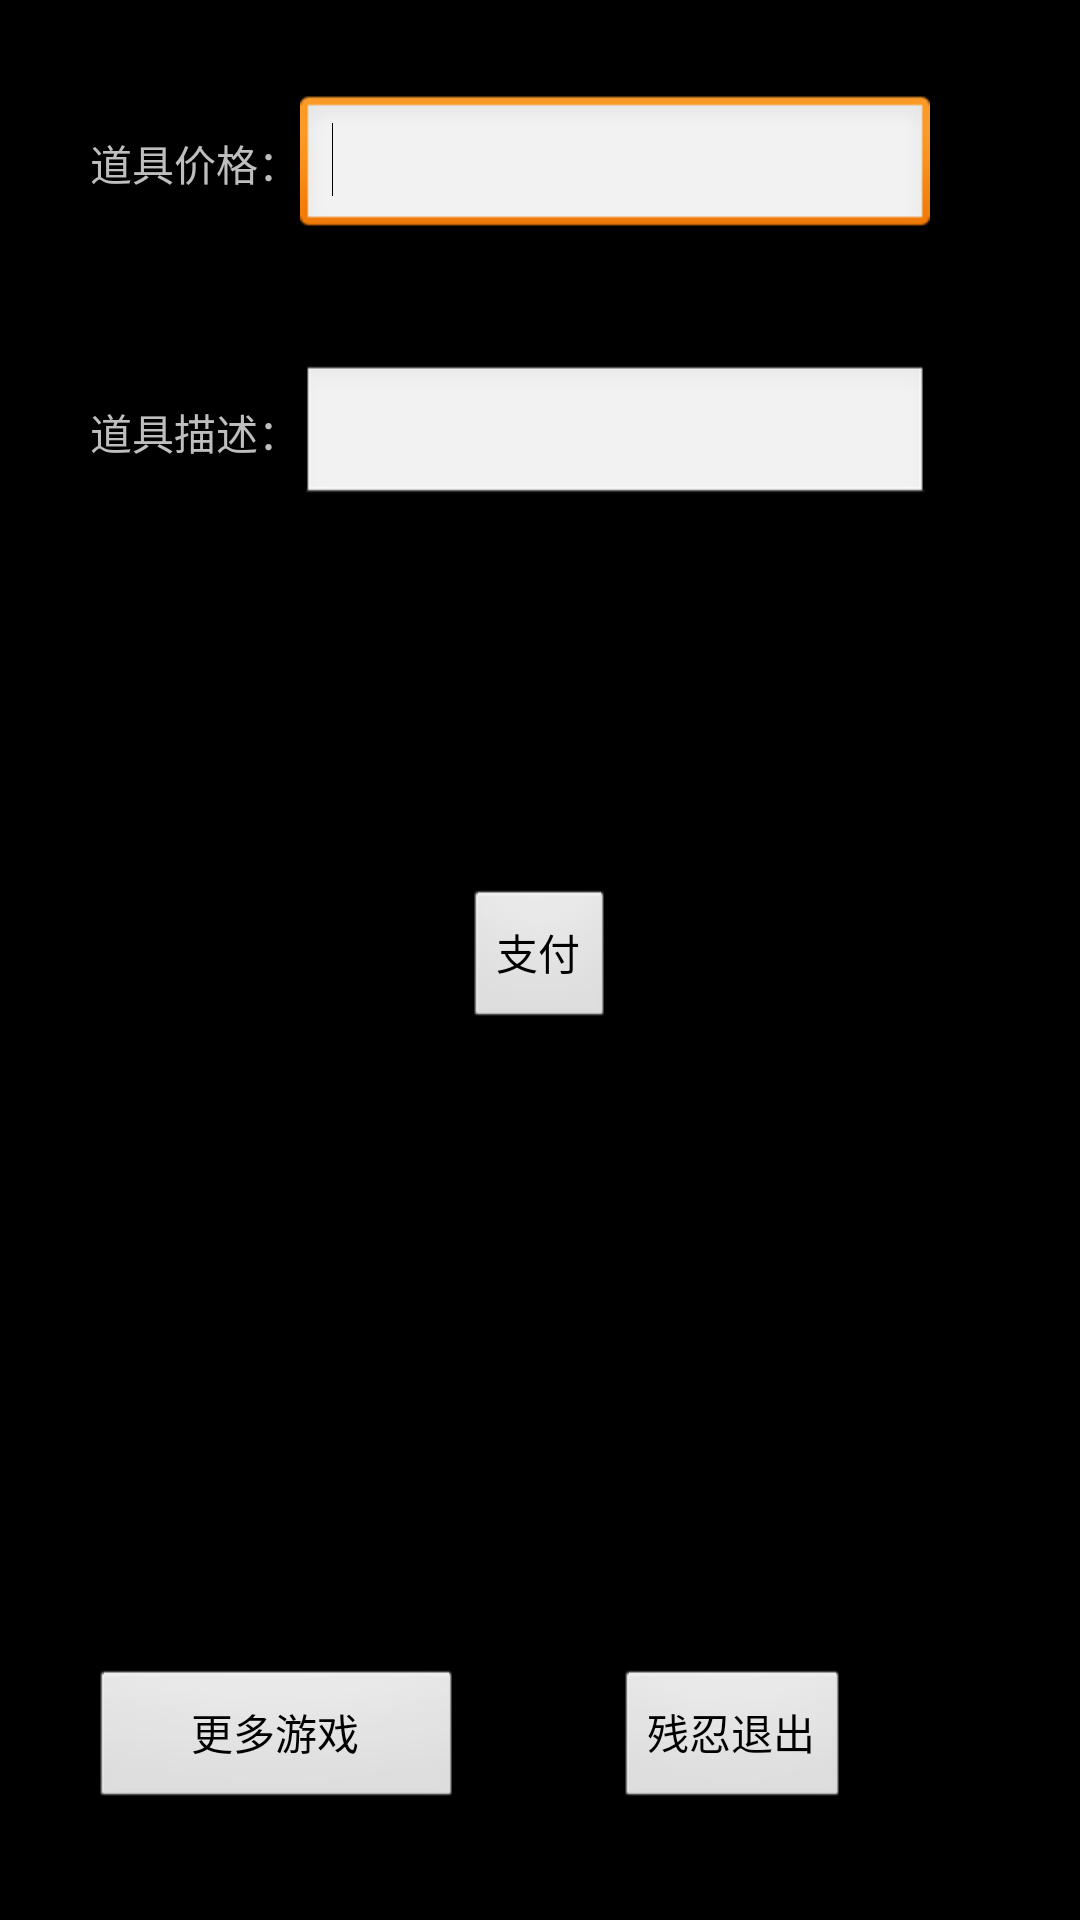

This screen was rendered from an Android layout file. Write that file and the resources it references.
<!-- AndroidManifest.xml: application theme android:Theme.Black.NoTitleBar.Fullscreen -->
<!-- res/layout/activity_main.xml -->
<RelativeLayout xmlns:android="http://schemas.android.com/apk/res/android"
    xmlns:tools="http://schemas.android.com/tools"
    android:layout_width="match_parent"
    android:layout_height="match_parent"
    android:paddingBottom="@dimen/activity_vertical_margin"
    android:paddingLeft="@dimen/activity_horizontal_margin"
    android:paddingRight="@dimen/activity_horizontal_margin"
    android:paddingTop="@dimen/activity_vertical_margin"
    tools:context=".MainActivity" >

    <TextView
        android:id="@+id/textView1"
        android:layout_width="wrap_content"
        android:layout_height="wrap_content"
        android:layout_alignParentLeft="true"
        android:layout_alignParentTop="true"
        android:layout_marginLeft="14dp"
        android:layout_marginTop="28dp"
        android:text="道具价格：" />

    <EditText
        android:id="@+id/editText1"
        android:layout_width="wrap_content"
        android:layout_height="wrap_content"
        android:layout_alignBaseline="@+id/textView1"
        android:layout_alignBottom="@+id/textView1"
        android:layout_toRightOf="@+id/textView1"
        android:ems="10"
        android:inputType="number" >

        <requestFocus />
    </EditText>

    <TextView
        android:id="@+id/textView2"
        android:layout_width="wrap_content"
        android:layout_height="wrap_content"
        android:layout_alignLeft="@+id/textView1"
        android:layout_below="@+id/editText1"
        android:layout_marginTop="54dp"
        android:text="道具描述：" />

    <EditText
        android:id="@+id/editText2"
        android:layout_width="wrap_content"
        android:layout_height="wrap_content"
        android:layout_alignBaseline="@+id/textView2"
        android:layout_alignBottom="@+id/textView2"
        android:layout_alignLeft="@+id/editText1"
        android:ems="10" />

    <Button
        android:id="@+id/button1"
        android:layout_width="wrap_content"
        android:layout_height="wrap_content"
        android:layout_centerHorizontal="true"
        android:layout_centerVertical="true"
        android:text="支付" />

    <Button
        android:id="@+id/button2"
        android:layout_width="wrap_content"
        android:layout_height="wrap_content"
        android:layout_alignLeft="@+id/textView2"
        android:layout_alignParentBottom="true"
        android:layout_marginBottom="20dp"
        android:layout_toLeftOf="@+id/button1"
        android:text="更多游戏" />

    <Button
        android:id="@+id/button3"
        android:layout_width="wrap_content"
        android:layout_height="wrap_content"
        android:layout_alignBottom="@+id/button2"
        android:layout_toRightOf="@+id/button1"
        android:text="残忍退出" />

</RelativeLayout>
<!-- resources referenced by this layout -->
<resources>
  <dimen name="activity_horizontal_margin">16dp</dimen>
  <dimen name="activity_vertical_margin">16dp</dimen>
</resources>
